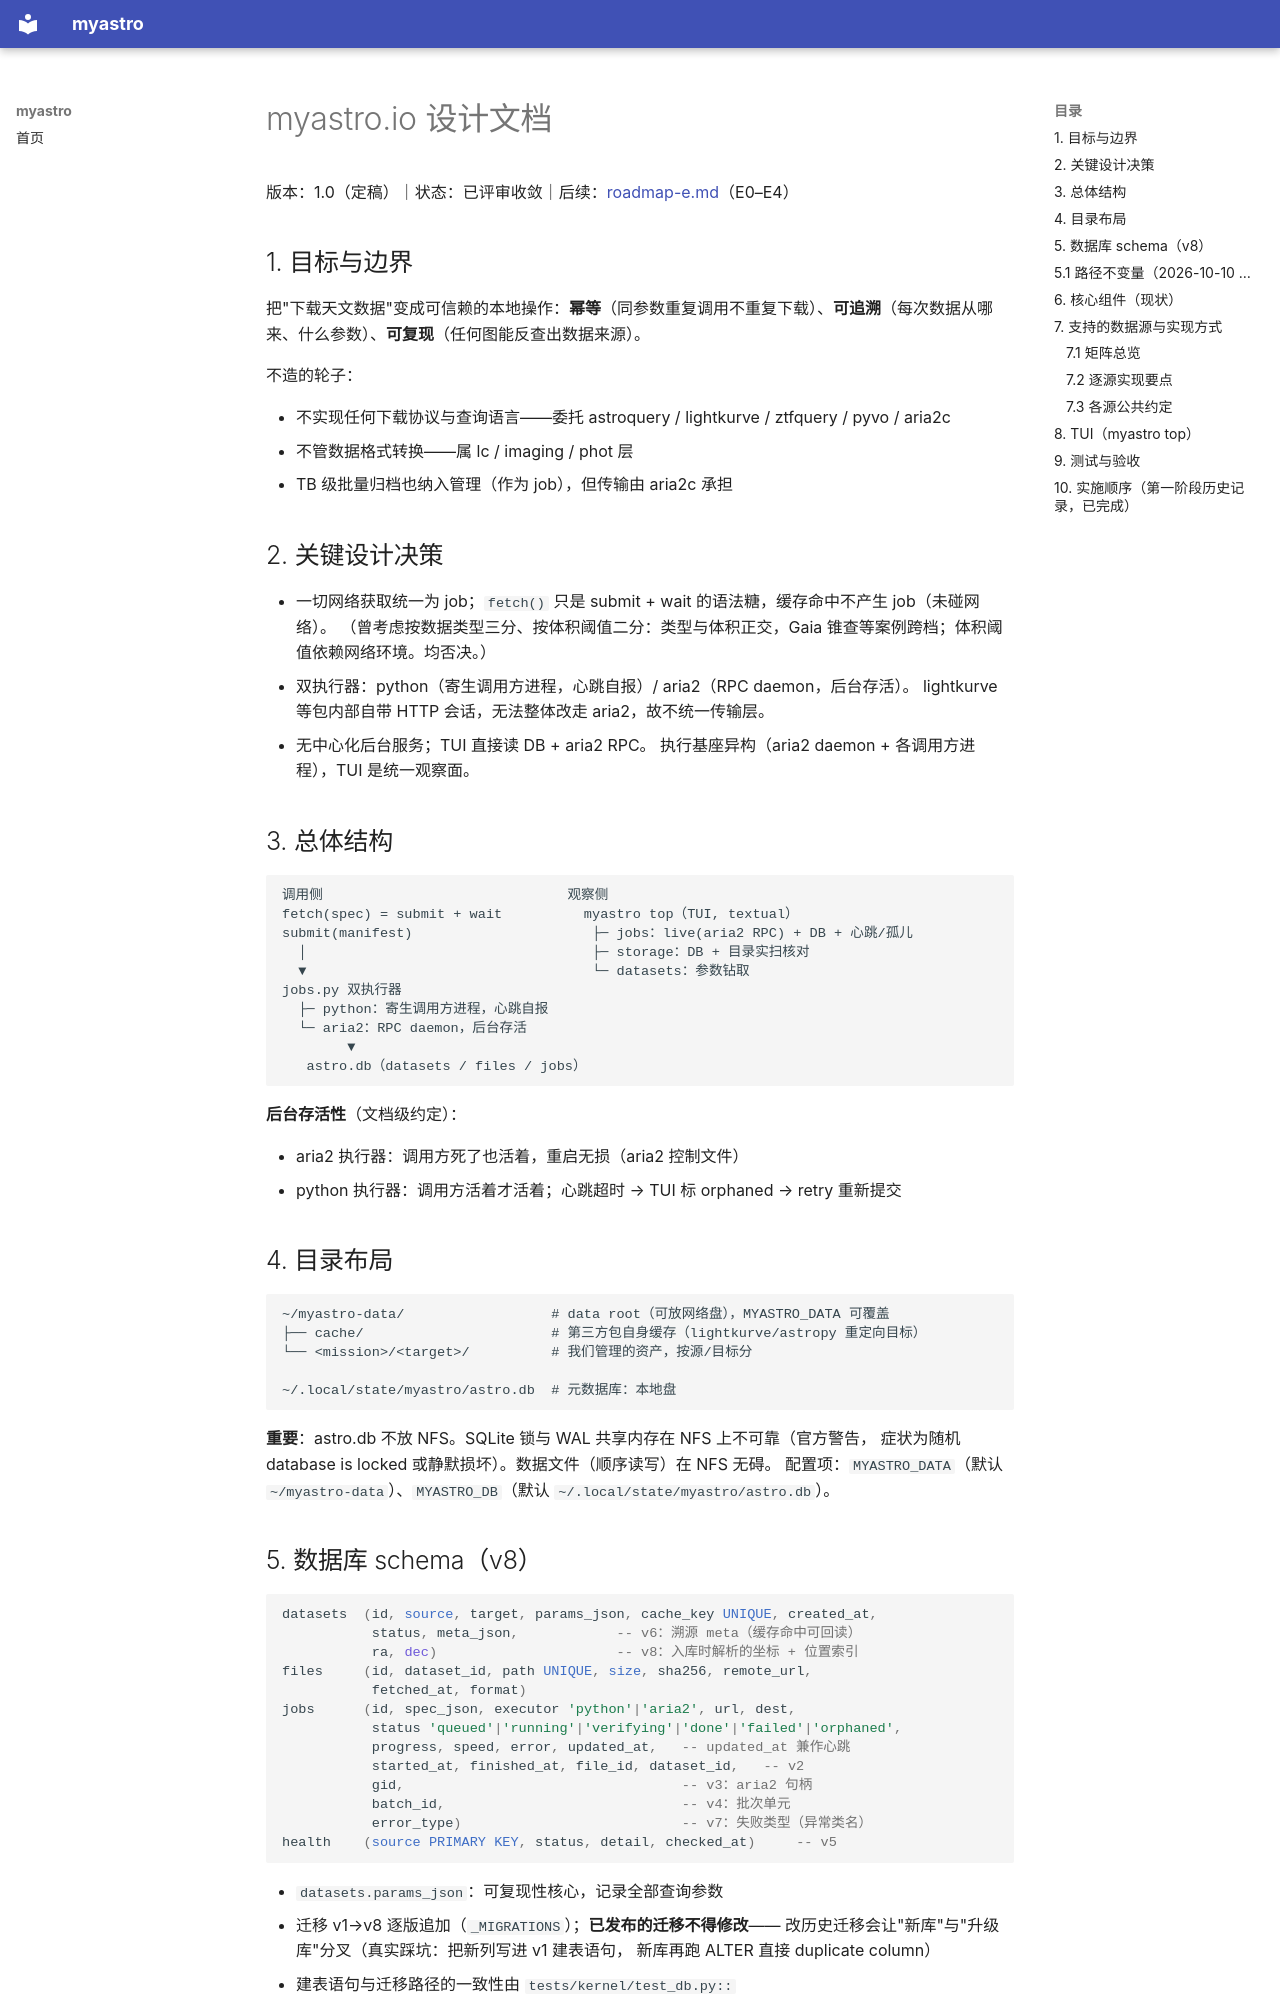

repository: DanJiabi/myastro · page: design-io/index.html · generator: mkdocs

# myastro.io 设计文档

版本：1.0（定稿）｜状态：已评审收敛｜后续：[roadmap-e.md](roadmap-e.md)（E0–E4）

## 1. 目标与边界

把"下载天文数据"变成可信赖的本地操作：**幂等**（同参数重复调用不重复下载）、**可追溯**（每次数据从哪来、什么参数）、**可复现**（任何图能反查出数据来源）。

不造的轮子：

- 不实现任何下载协议与查询语言——委托 astroquery / lightkurve / ztfquery / pyvo / aria2c
- 不管数据格式转换——属 lc / imaging / phot 层
- TB 级批量归档也纳入管理（作为 job），但传输由 aria2c 承担

## 2. 关键设计决策

- 一切网络获取统一为 job；`fetch()` 只是 submit + wait 的语法糖，缓存命中不产生 job（未碰网络）。
  （曾考虑按数据类型三分、按体积阈值二分：类型与体积正交，Gaia 锥查等案例跨档；体积阈值依赖网络环境。均否决。）
- 双执行器：python（寄生调用方进程，心跳自报）/ aria2（RPC daemon，后台存活）。
  lightkurve 等包内部自带 HTTP 会话，无法整体改走 aria2，故不统一传输层。
- 无中心化后台服务；TUI 直接读 DB + aria2 RPC。
  执行基座异构（aria2 daemon + 各调用方进程），TUI 是统一观察面。

## 3. 总体结构

```
调用侧                              观察侧
fetch(spec) = submit + wait          myastro top（TUI, textual）
submit(manifest)                      ├─ jobs：live(aria2 RPC) + DB + 心跳/孤儿
  │                                   ├─ storage：DB + 目录实扫核对
  ▼                                   └─ datasets：参数钻取
jobs.py 双执行器
  ├─ python：寄生调用方进程，心跳自报
  └─ aria2：RPC daemon，后台存活
        ▼
   astro.db（datasets / files / jobs）
```

**后台存活性**（文档级约定）：

- aria2 执行器：调用方死了也活着，重启无损（aria2 控制文件）
- python 执行器：调用方活着才活着；心跳超时 → TUI 标 orphaned → retry 重新提交

## 4. 目录布局

```
~/myastro-data/                  # data root（可放网络盘），MYASTRO_DATA 可覆盖
├── cache/                       # 第三方包自身缓存（lightkurve/astropy 重定向目标）
└── <mission>/<target>/          # 我们管理的资产，按源/目标分

~/.local/state/myastro/astro.db  # 元数据库：本地盘
```

**重要**：astro.db 不放 NFS。SQLite 锁与 WAL 共享内存在 NFS 上不可靠（官方警告，
症状为随机 database is locked 或静默损坏）。数据文件（顺序读写）在 NFS 无碍。
配置项：`MYASTRO_DATA`（默认 `~/myastro-data`）、`MYASTRO_DB`（默认 `~/.local/state/myastro/astro.db`）。
